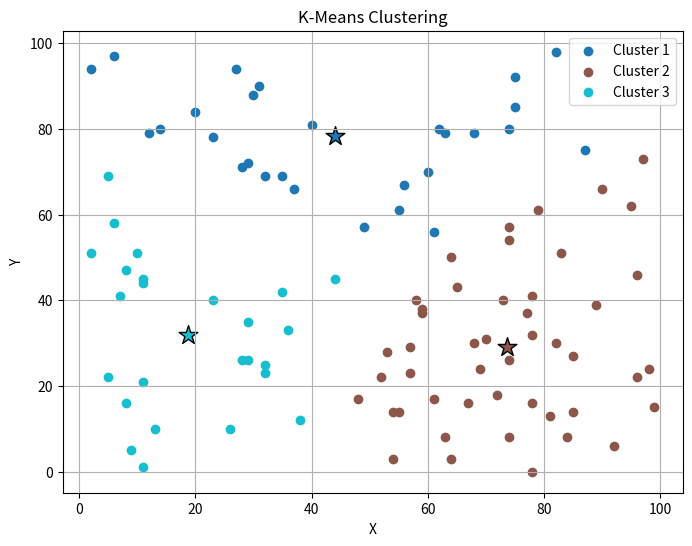

This figure's Python source:
import numpy as np
import matplotlib.pyplot as plt

class KMeansClustering:
    """
    Thuật toán K-Means Clustering để phân nhóm dữ liệu.

    - Chọn ngẫu nhiên K điểm làm tâm cụm (centroids).
    - Gán mỗi điểm dữ liệu vào cụm có tâm gần nhất.
    - Cập nhật lại vị trí tâm cụm dựa trên trung bình của các điểm trong cụm.
    - Lặp lại cho đến khi không có sự thay đổi giữa các vòng lặp.

    Attributes:
        num_clusters (int): Số cụm cần phân nhóm.
        num_points (int): Số điểm dữ liệu.
        datapoints (np.ndarray): Tập hợp dữ liệu đầu vào.
        clusters (list): Danh sách các cụm chứa centroid, datapoints và nhãn.
    """

    def __init__(self, num_clusters: int, num_points: int):
        """
        Khởi tạo thuật toán K-Means với số cụm và số điểm dữ liệu.

        :param num_clusters: Số lượng cụm K.
        :param num_points: Số lượng điểm dữ liệu N.
        """
        self.num_clusters = num_clusters
        self.num_points = num_points
        self.datapoints = self._create_datapoints(num_points)
        self.clusters = self._initialize_clusters()

    def _create_datapoints(self, num_points: int):
        """
        Tạo ngẫu nhiên N điểm dữ liệu trong không gian 2D.

        :param num_points: Số điểm dữ liệu cần tạo.
        :return: Mảng numpy chứa tọa độ các điểm dữ liệu.
        """
        possible_points = [(x, y) for x in range(num_points + 1) for y in range(num_points + 1)]
        unique_points = np.random.choice(len(possible_points), num_points, replace=False)
        return np.array([possible_points[i] for i in unique_points])

    def _initialize_clusters(self):
        """
        Khởi tạo K cụm bằng cách chọn ngẫu nhiên các điểm từ dữ liệu.

        :return: Danh sách các cụm với centroid ban đầu.
        """
        centroids = self.datapoints[np.random.choice(self.datapoints.shape[0], size=self.num_clusters, replace=False)]
        return [{'centroid': centroid, 'datapoints': np.empty((0, 2), dtype=int), 'label': ""} for centroid in centroids]

    @staticmethod
    def _distance(p1, p2):
        """
        Tính khoảng cách Euclidean giữa hai điểm.

        :param p1: Điểm đầu tiên.
        :param p2: Điểm thứ hai.
        :return: Khoảng cách giữa hai điểm.
        """
        return np.linalg.norm(p1 - p2)

    def _assign_clusters(self):
        """
        Gán từng điểm dữ liệu vào cụm gần nhất.

        :return: Danh sách các cụm đã cập nhật với điểm dữ liệu mới.
        """
        for cluster in self.clusters:
            cluster['datapoints'] = np.empty((0, 2), dtype=int)  # Reset điểm dữ liệu

        for datapoint in self.datapoints:
            nearest_index = np.argmin([self._distance(cluster['centroid'], datapoint) for cluster in self.clusters])
            self.clusters[nearest_index]['datapoints'] = np.append(self.clusters[nearest_index]['datapoints'], [datapoint], axis=0)

    def _update_clusters(self):
        """
        Cập nhật lại vị trí tâm cụm dựa trên trung bình của các điểm dữ liệu.

        :return: True nếu có sự thay đổi trong vị trí tâm cụm, ngược lại False.
        """
        old_centroids = [cluster['centroid'].copy() for cluster in self.clusters]

        for cluster in self.clusters:
            if cluster['datapoints'].size > 0:
                cluster['centroid'] = np.mean(cluster['datapoints'], axis=0)

        return not np.allclose(old_centroids, [cluster['centroid'] for cluster in self.clusters], atol=1e-3)

    def train(self):
        """
        Thực thi thuật toán K-Means cho đến khi hội tụ.

        :return: Số vòng lặp để thuật toán hội tụ.
        """
        iteration = 0
        while True:
            iteration += 1
            self._assign_clusters()
            if not self._update_clusters():
                break
        return iteration

    def print_clusters(self):
        """
        Hiển thị thông tin các cụm sau khi huấn luyện.
        """
        for i, cluster in enumerate(self.clusters):
            print(f"Cluster {i + 1}:")
            print(f"  Centroid: {cluster['centroid']}")
            print(f"  Datapoints: {cluster['datapoints'].shape[0]} points")
            print(f"  Label: {cluster['label']}\n")

    def draw_clusters(self):
        """
        Vẽ biểu đồ trực quan của các cụm sau khi huấn luyện.
        """
        plt.figure(figsize=(8, 6))
        colors = plt.get_cmap('tab10', self.num_clusters)

        for idx, cluster in enumerate(self.clusters):
            if cluster['datapoints'].size > 0:
                plt.scatter(cluster['datapoints'][:, 0], cluster['datapoints'][:, 1], color=colors(idx), label=f'Cluster {idx + 1}')
                plt.scatter(cluster['centroid'][0], cluster['centroid'][1], marker='*', color=colors(idx), s=200, edgecolor='black')

        plt.xlabel("X")
        plt.ylabel("Y")
        plt.title("K-Means Clustering")
        plt.legend()
        plt.grid(True)
        plt.show()


if __name__ == '__main__':
    # Số lượng điểm dữ liệu và số cụm
    num_points = 100
    num_clusters = 3

    # Khởi tạo và chạy K-Means
    kmeans = KMeansClustering(num_clusters, num_points)
    iterations = kmeans.train()

    # Hiển thị kết quả
    print(f"K-Means hội tụ sau {iterations} vòng lặp.\n")
    kmeans.print_clusters()
    kmeans.draw_clusters()
